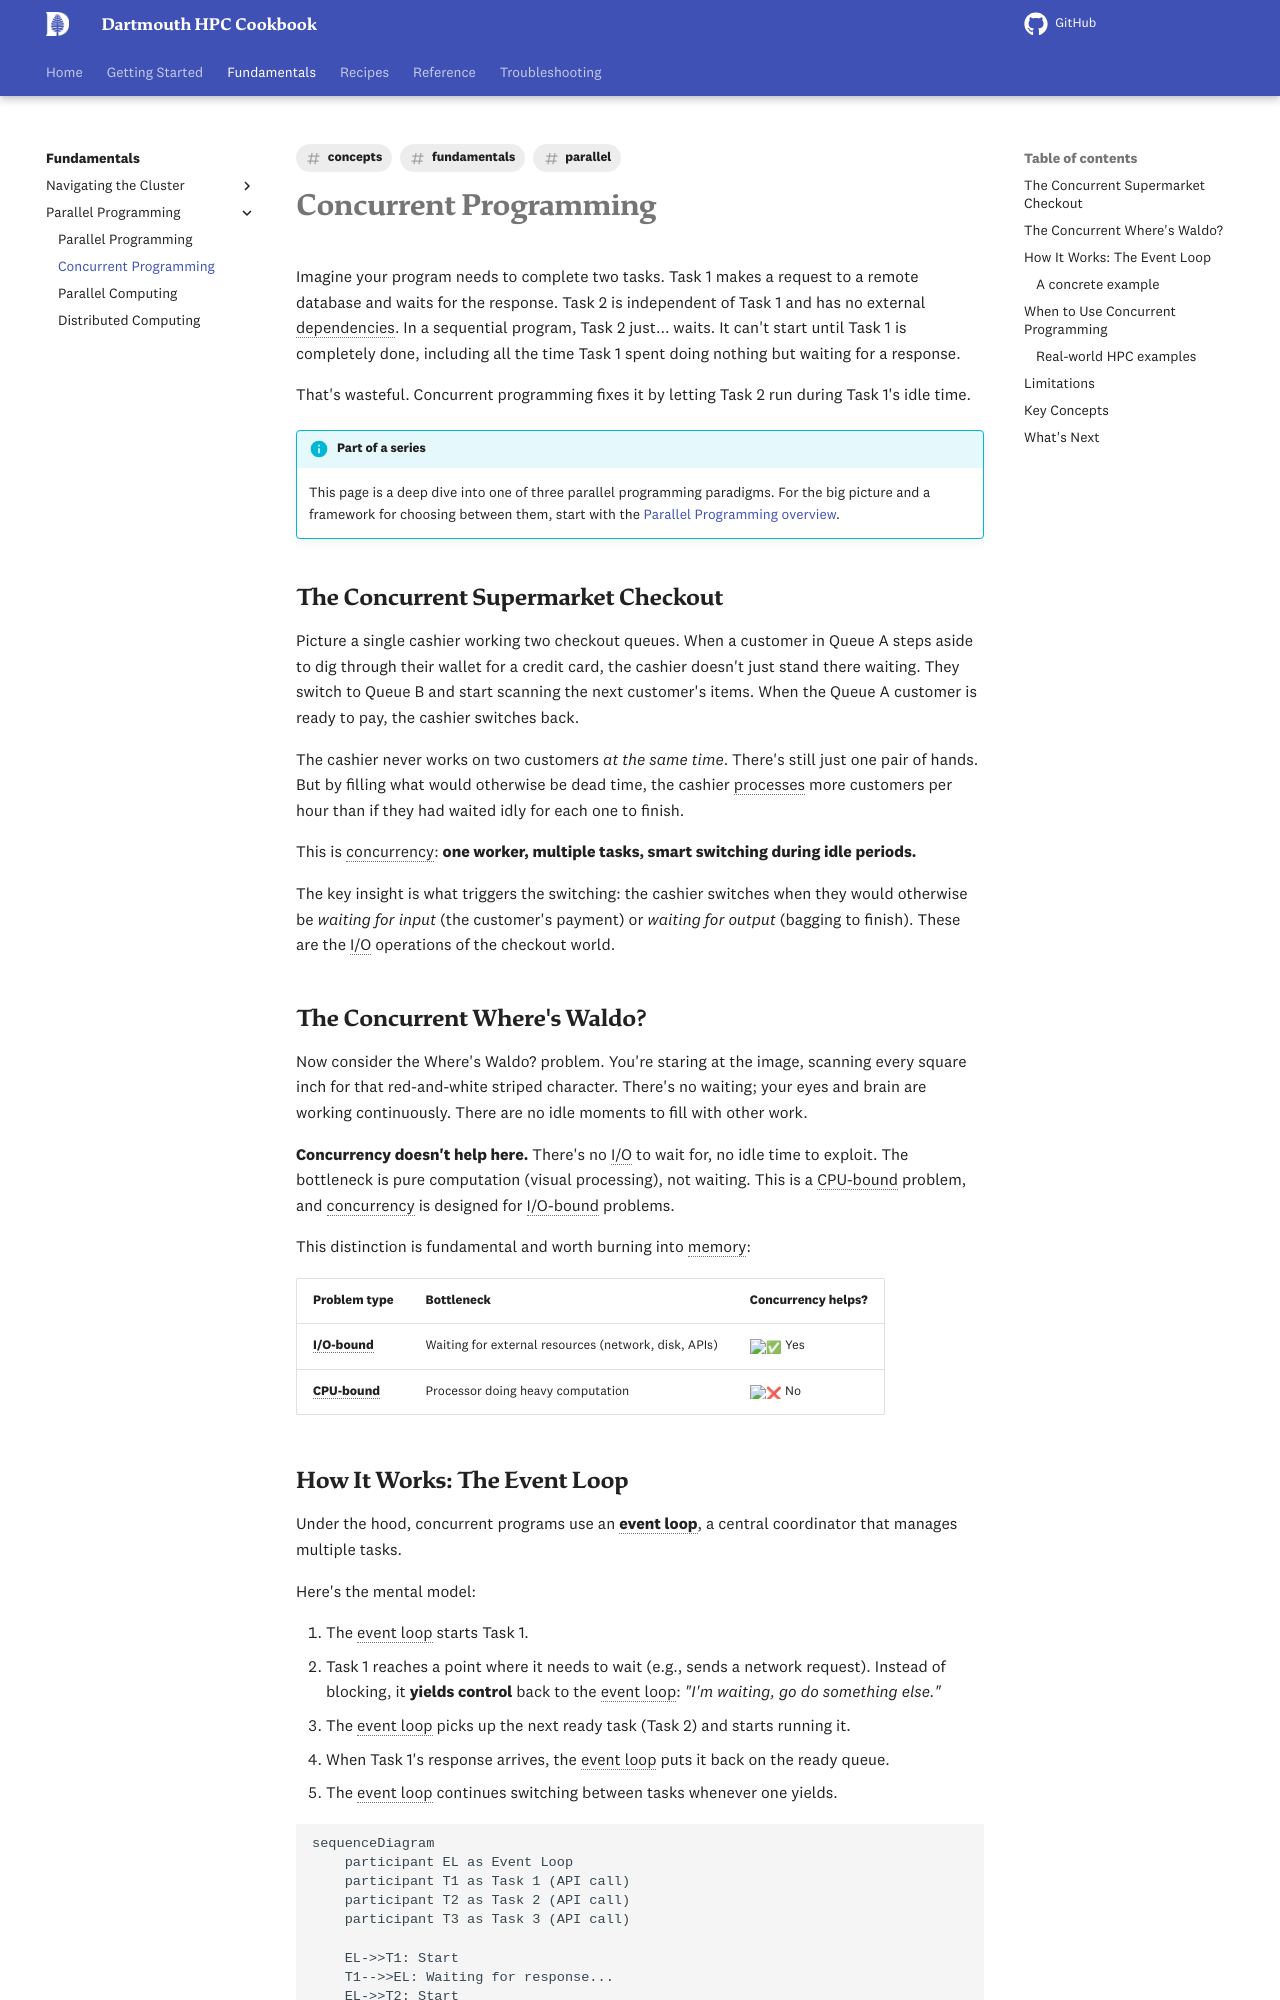

repository: dartmouth/dartmouth-hpc-cookbook · page: fundamentals/concurrent-programming/index.html · generator: mkdocs

---
title: Concurrent Programming
description: "Understanding concurrency: interleaving tasks to make the most of idle time in I/O-bound workloads"
tags:
  - fundamentals
  - concepts
  - parallel
---

# Concurrent Programming

Imagine your program needs to complete two tasks. Task 1 makes a request to a remote database and waits for the response. Task 2 is independent of Task 1 and has no external dependencies. In a sequential program, Task 2 just... waits. It can't start until Task 1 is completely done, including all the time Task 1 spent doing nothing but waiting for a response.

That's wasteful. Concurrent programming fixes it by letting Task 2 run during Task 1's idle time.

!!! info "Part of a series"
    This page is a deep dive into one of three parallel programming paradigms. For the big picture and a framework for choosing between them, start with the [Parallel Programming overview](parallel-programming.md).

## The Concurrent Supermarket Checkout

Picture a single cashier working two checkout queues. When a customer in Queue A steps aside to dig through their wallet for a credit card, the cashier doesn't just stand there waiting. They switch to Queue B and start scanning the next customer's items. When the Queue A customer is ready to pay, the cashier switches back.

The cashier never works on two customers *at the same time*. There's still just one pair of hands. But by filling what would otherwise be dead time, the cashier processes more customers per hour than if they had waited idly for each one to finish.

This is concurrency: **one worker, multiple tasks, smart switching during idle periods.**

The key insight is what triggers the switching: the cashier switches when they would otherwise be *waiting for input* (the customer's payment) or *waiting for output* (bagging to finish). These are the I/O operations of the checkout world.

## The Concurrent Where's Waldo?

Now consider the Where's Waldo? problem. You're staring at the image, scanning every square inch for that red-and-white striped character. There's no waiting; your eyes and brain are working continuously. There are no idle moments to fill with other work.

**Concurrency doesn't help here.** There's no I/O to wait for, no idle time to exploit. The bottleneck is pure computation (visual processing), not waiting. This is a CPU-bound problem, and concurrency is designed for I/O-bound problems.

This distinction is fundamental and worth burning into memory:

| Problem type | Bottleneck | Concurrency helps? |
|---|---|---|
| **I/O-bound** | Waiting for external resources (network, disk, APIs) | :white_check_mark: Yes |
| **CPU-bound** | Processor doing heavy computation | :x: No |
